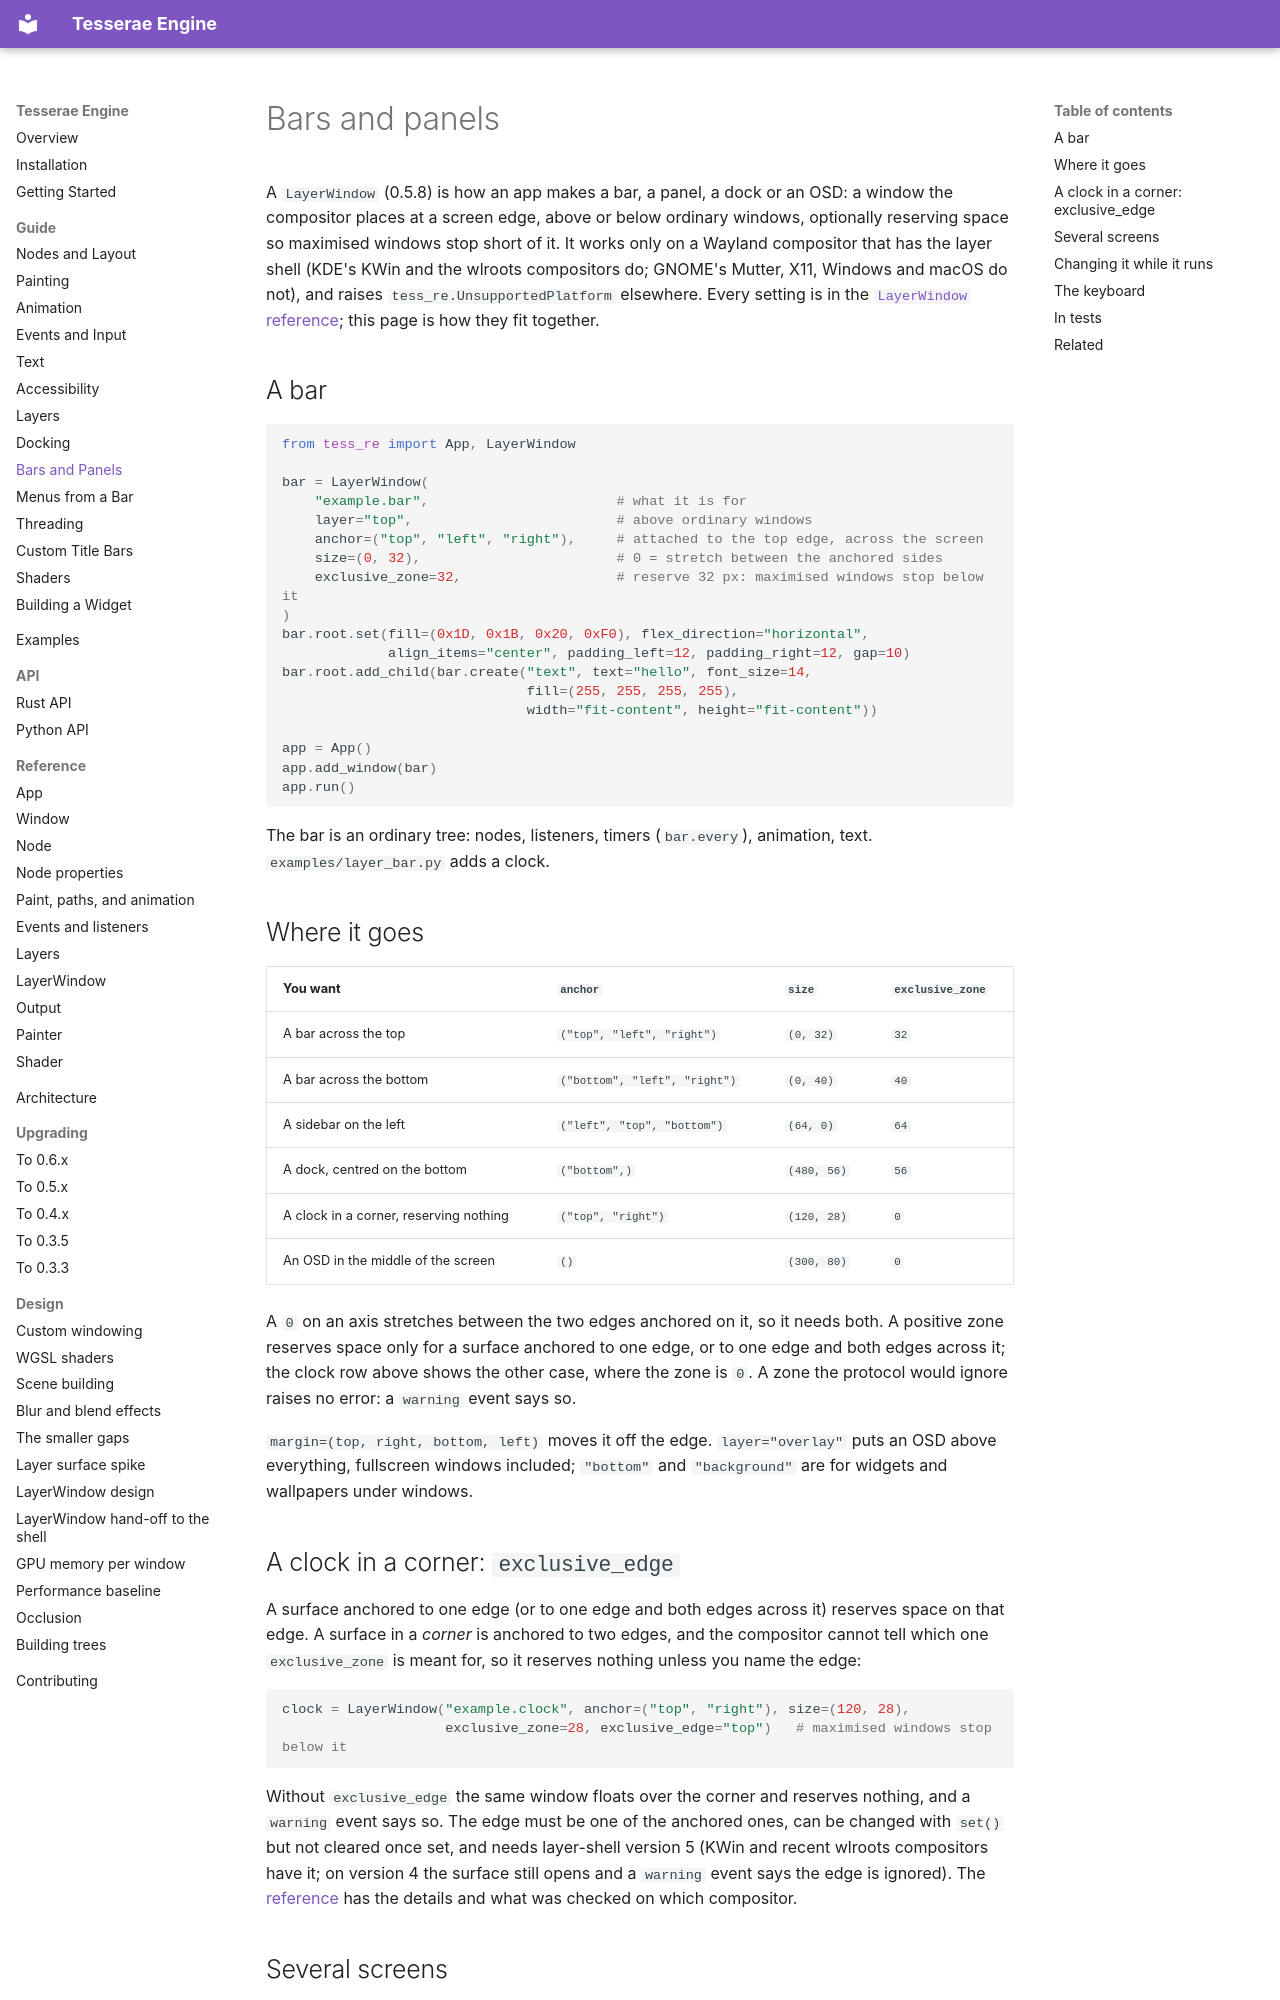

repository: mindderivative/tre · page: guide/bars-and-panels/index.html · generator: mkdocs

# Bars and panels

A `LayerWindow` (0.5.8) is how an app makes a bar, a panel, a dock or an OSD: a window the
compositor places at a screen edge, above or below ordinary windows, optionally reserving
space so maximised windows stop short of it. It works only on a Wayland compositor that has
the layer shell (KDE's KWin and the wlroots compositors do; GNOME's Mutter, X11, Windows
and macOS do not), and raises `tess_re.UnsupportedPlatform` elsewhere. Every setting is in the
[`LayerWindow` reference](../reference/layer-window.md); this page is how they fit together.

## A bar

```python
from tess_re import App, LayerWindow

bar = LayerWindow(
    "example.bar",                       # what it is for
    layer="top",                         # above ordinary windows
    anchor=("top", "left", "right"),     # attached to the top edge, across the screen
    size=(0, 32),                        # 0 = stretch between the anchored sides
    exclusive_zone=32,                   # reserve 32 px: maximised windows stop below it
)
bar.root.set(fill=(0x1D, 0x1B, 0x20, 0xF0), flex_direction="horizontal",
             align_items="center", padding_left=12, padding_right=12, gap=10)
bar.root.add_child(bar.create("text", text="hello", font_size=14,
                              fill=(255, 255, 255, 255),
                              width="fit-content", height="fit-content"))

app = App()
app.add_window(bar)
app.run()
```

The bar is an ordinary tree: nodes, listeners, timers (`bar.every`), animation, text.
`examples/layer_bar.py` adds a clock.

## Where it goes

| You want | `anchor` | `size` | `exclusive_zone` |
|---|---|---|---|
| A bar across the top | `("top", "left", "right")` | `(0, 32)` | `32` |
| A bar across the bottom | `("bottom", "left", "right")` | `(0, 40)` | `40` |
| A sidebar on the left | `("left", "top", "bottom")` | `(64, 0)` | `64` |
| A dock, centred on the bottom | `("bottom",)` | `(480, 56)` | `56` |
| A clock in a corner, reserving nothing | `("top", "right")` | `(120, 28)` | `0` |
| An OSD in the middle of the screen | `()` | `(300, 80)` | `0` |

A `0` on an axis stretches between the two edges anchored on it, so it needs both. A
positive zone reserves space only for a surface anchored to one edge, or to one edge and
both edges across it; the clock row above shows the other case, where the zone is `0`. A
zone the protocol would ignore raises no error: a `warning` event says so.

`margin=(top, right, bottom, left)` moves it off the edge. `layer="overlay"` puts an OSD
above everything, fullscreen windows included; `"bottom"` and `"background"` are for
widgets and wallpapers under windows.

## A clock in a corner: `exclusive_edge`

A surface anchored to one edge (or to one edge and both edges across it) reserves space on
that edge. A surface in a *corner* is anchored to two edges, and the compositor cannot tell
which one `exclusive_zone` is meant for, so it reserves nothing unless you name the edge:

```python
clock = LayerWindow("example.clock", anchor=("top", "right"), size=(120, 28),
                    exclusive_zone=28, exclusive_edge="top")   # maximised windows stop below it
```

Without `exclusive_edge` the same window floats over the corner and reserves nothing, and a
`warning` event says so. The edge must be one of the anchored ones, can be changed with `set()`
but not cleared once set, and needs layer-shell version 5 (KWin and recent wlroots compositors
have it; on version 4 the surface still opens and a `warning` event says the edge is ignored).
The [reference](../reference/layer-window.md) has the details and what was checked on which
compositor.
